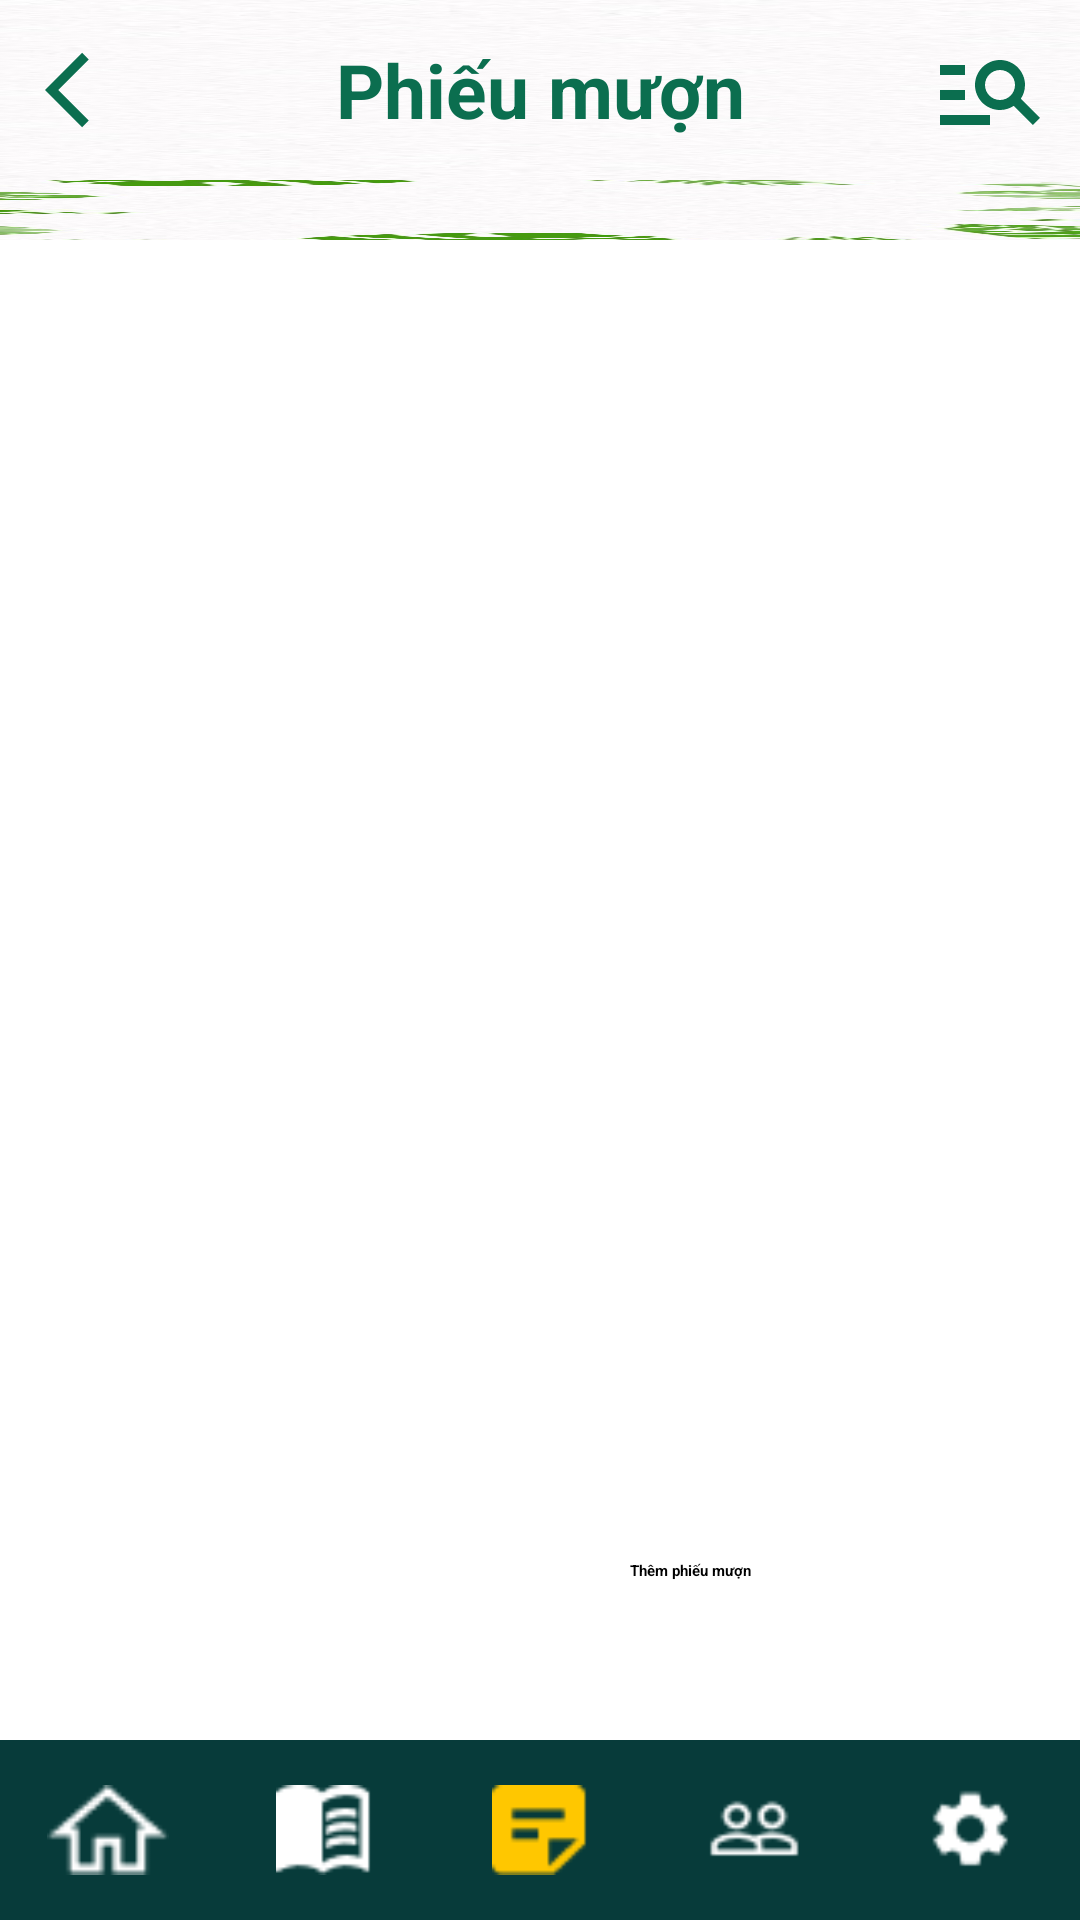

Android layout source for this screen:
<!-- AndroidManifest.xml: application theme Theme.Du_An_Mau -->
<!-- res/layout/activity_phieu_muon.xml -->
<?xml version="1.0" encoding="utf-8"?>
<RelativeLayout xmlns:android="http://schemas.android.com/apk/res/android"
    xmlns:tools="http://schemas.android.com/tools"
    android:id="@+id/main"
    android:layout_width="match_parent"
    android:layout_height="match_parent"
    tools:context=".PhieuMuonActivity">

    <LinearLayout
        android:id="@+id/topBar"
        android:layout_width="match_parent"
        android:layout_height="60dp"
        android:background="@mipmap/bgwhite"
        android:orientation="horizontal"
        android:weightSum="6">

        <ImageView
            android:id="@+id/imgBack"
            android:layout_width="0dp"
            android:layout_height="30dp"
            android:layout_gravity="center"
            android:layout_weight="1"
            android:src="@drawable/baseline_arrow_back_ios_24" />

        <TextView
            android:layout_width="0dp"
            android:layout_height="wrap_content"
            android:layout_gravity="center"
            android:gravity="center"
            android:padding="10dp"
            android:layout_weight="4"
            android:text="Phiếu mượn"
            android:textStyle="bold"
            android:textColor="#0B6E4F"
            android:textSize="25dp" />

        <ImageView
            android:layout_width="0dp"
            android:layout_height="40dp"
            android:layout_gravity="center"
            android:layout_weight="1"
            android:src="@drawable/baseline_manage_search_1"/>
    </LinearLayout>

    <androidx.recyclerview.widget.RecyclerView
        android:id="@+id/rcvPhieuMuon"
        android:layout_width="match_parent"
        android:layout_height="wrap_content"
        android:layout_marginBottom="50dp"
        android:layout_below="@id/topBar"
        android:padding="10dp"
        android:background="@mipmap/bgtree"></androidx.recyclerview.widget.RecyclerView>

    <Button
        android:id="@+id/btnAddPhieuMuon"
        android:layout_width="150dp"
        android:layout_height="50dp"
        android:layout_alignParentEnd="true"
        android:layout_alignParentBottom="true"
        android:layout_marginStart="10dp"
        android:layout_marginTop="10dp"
        android:layout_marginEnd="10dp"
        android:layout_marginBottom="80dp"
        android:backgroundTint="#6BBF59"
        android:padding="10dp"
        android:textStyle="bold"
        android:text="Thêm phiếu mượn"></Button>

    <LinearLayout
        android:layout_width="match_parent"
        android:layout_height="60dp"
        android:layout_alignParentBottom="true"
        android:background="#073B3A"
        android:orientation="horizontal">
        <ImageView
            android:id="@+id/imgTrangChu"
            android:layout_width="0dp"
            android:layout_height="30dp"
            android:layout_weight="1"
            android:layout_gravity="center"
            android:src="@mipmap/homee" />
        <ImageView
            android:id="@+id/imgSach"
            android:layout_width="0dp"
            android:layout_height="30dp"
            android:layout_weight="1"
            android:layout_gravity="center"
            android:src="@mipmap/book" />
        <ImageView
            android:id="@+id/imgPhieuMuon"
            android:layout_width="0dp"
            android:layout_height="30dp"
            android:layout_weight="1"
            android:layout_gravity="center"
            android:src="@mipmap/icon_phieumuon_vang" />
        <ImageView
            android:id="@+id/imgNguoiDung"
            android:layout_width="0dp"
            android:layout_height="30dp"
            android:layout_weight="1"
            android:layout_gravity="center"
            android:src="@mipmap/user" />
        <ImageView
            android:id="@+id/imgCaiDat"
            android:layout_width="0dp"
            android:layout_height="30dp"
            android:layout_weight="1"
            android:layout_gravity="center"
            android:src="@mipmap/setting" />
    </LinearLayout>

</RelativeLayout>
<!-- resources referenced by this layout -->
<resources>
  <!-- drawable baseline_arrow_back_ios_24 (drawable) -->
  <vector xmlns:android="http://schemas.android.com/apk/res/android" android:autoMirrored="true" android:height="24dp" android:tint="#0B6E4F" android:viewportHeight="24" android:viewportWidth="24" android:width="24dp">
        
      <path android:fillColor="@android:color/white" android:pathData="M11.67,3.87L9.9,2.1 0,12l9.9,9.9 1.77,-1.77L3.54,12z"/>
      
  </vector>
  <!-- drawable baseline_manage_search_1 (drawable) -->
  <vector android:autoMirrored="true" android:height="24dp"
      android:tint="#0B6E4F" android:viewportHeight="24"
      android:viewportWidth="24" android:width="24dp" xmlns:android="http://schemas.android.com/apk/res/android">
      <path android:fillColor="@android:color/white" android:pathData="M7,9H2V7h5V9zM7,12H2v2h5V12zM20.59,19l-3.83,-3.83C15.96,15.69 15.02,16 14,16c-2.76,0 -5,-2.24 -5,-5s2.24,-5 5,-5s5,2.24 5,5c0,1.02 -0.31,1.96 -0.83,2.75L22,17.59L20.59,19zM17,11c0,-1.65 -1.35,-3 -3,-3s-3,1.35 -3,3s1.35,3 3,3S17,12.65 17,11zM2,19h10v-2H2V19z"/>
  </vector>
  <!-- mipmap bgtree: jpg bitmap (mipmap-hdpi, 58676 bytes) -->
  <!-- mipmap bgwhite: jpg bitmap (mipmap-hdpi, 23766 bytes) -->
  <!-- mipmap book: png bitmap (mipmap-hdpi, 517 bytes) -->
  <!-- mipmap homee: png bitmap (mipmap-hdpi, 421 bytes) -->
  <!-- mipmap icon_phieumuon_vang: png bitmap (mipmap-hdpi, 450 bytes) -->
  <!-- mipmap setting: png bitmap (mipmap-hdpi, 444 bytes) -->
  <!-- mipmap user: png bitmap (mipmap-hdpi, 482 bytes) -->
</resources>
